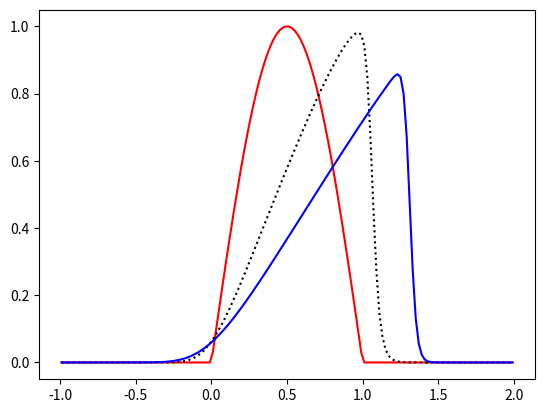

Reproduce this figure in Python.
# coding: utf-8

import numpy as np              # Tableaux efficaces
import scipy.sparse as sp       # Algèbre linéaire creuse
import matplotlib.pyplot as plt # Pour les graphiques

# On cherche à résoudre l'équation
# ```d_t u + d_x[f(u)] = 0```
# pour t>0 et x dans R, avec
#  - f une fonction C^1 convexe de R dans R
#  - u(.,0) = u_0 une donnée initiale à support compact, dans un intervalle [a,b]

# Le schéma volume fini s'écrit alors
# ```u_i^{n+1} = u_i^n - dt/dx * [ F(u_i^n,u_{i+1}^n) - F(u_{i-1}^n,u_i^n)]```

# pour l'inconnue (u_i^n) avec i dans Z et n dans N approchant la valeur
# moyenne de la solution u dans un intervalle de taille dx.
#
# La fonction F(u,v) de R^2 dans R est le flux numérique.
#
# Le schéma est stable sous la condition CFL dt < c*dx où c est la plus
# grande vitesse, que l'on peut prendre par exemple égale à c = max
# |f'(u_0)|.

def f_adv(u):
    """Fonction f pour l'équation de transport à vitesse a"""
    return a*u
def fp_adv(u):
    """Dérivée de f pour l'équation de transport"""
    return a*np.ones_like(u)

def f_b(u):
    """Foncton f pour l'équation de Bürgers"""
    return 0.5*u**2
def fp_b(u):
    """Dérivée de f pour l'équation de Bürgers"""
    return u

# Données initiales possibles à support sur (0,1)
def creneau(x):
    """Fonction créneau entre 0 et 1"""
    return 0.*x + (0.<x)*(x<1.)

def bosse(x):
    """Bosse sinusoidale entre 0 et 1, prolongée par 0 continuement"""
    return 0.*x + (0.<x)*(x<1.)*np.sin(np.pi*x)

a   = 1.0     # vitesse d'advection
f   = f_b     # choix du modèle
fp  = fp_b
u_0 = bosse   # choix de la condition initiale

x0,x1 = 0.,1.     # support données initiale
N     = 50        # nombre de mailles sur (a,b)
dx    = (x1-x0)/N # dx

# Évaluation de la vitesse maximale
c   = np.max( np.abs( fp( u_0( np.arange(x0+0.5*dx,x1,dx) ) ) ) )

# Flux numériques possibles
def F_LF(u,v):
    """Flux de Lax-Friedrichs"""
    return 0.5*(f(u)+f(v)) - 0.5*dx/dt * (v-u)

def F_c(u,v):
    """Flux centré"""
    return f(0.5*(u+v))

F = F_LF      # choix du flux numérique

T = 1.        # temps final
dt = 0.9*c*dx # CFL avec facteur de protection 0.9

# Allocations et initialisation
A,B = x0-c*T,x1+c*T             # intervalle dans lequel la solution
                                # reste à support compact
x = np.arange(A+0.5*dx,B+0.5*dx,dx) # centres de gravités des mailles
tab_t = np.arange(0.,T+dt,dt)   # tableau des temps

nx = x.shape[0]     # Nombre de mailles
nt = tab_t.shape[0] # Nombre de temps

u = np.zeros((nt,nx)) # allocation mémoire pour tous les pas de temps et
                      # tous les x -- peut-être trop
                      
u[0] = u_0(x) # donnée initiale

for n in np.arange(nt-1):
    # Initialisation
    u[n+1] = u[n]
    # Bord gauche
    G = F(0.,u[n,0])
    u[n+1,0] +=  + dt/dx * G
    # Flux
    for i in np.arange(nx-1):
        G = F(u[n,i],u[n,i+1])
        u[n+1,i]   +=  - dt/dx * G
        u[n+1,i+1] +=  + dt/dx * G
    # Bord droit
    G = F(u[n,nx-1],0.)
    u[n+1,nx-1] +=  - dt/dx * G

plt.plot(x,u[0],'r-')
plt.plot(x,u[nt//2],'k:')
plt.plot(x,u[nt-1],'b-')

plt.show()
